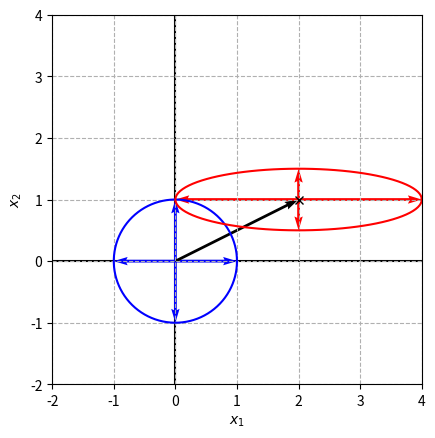
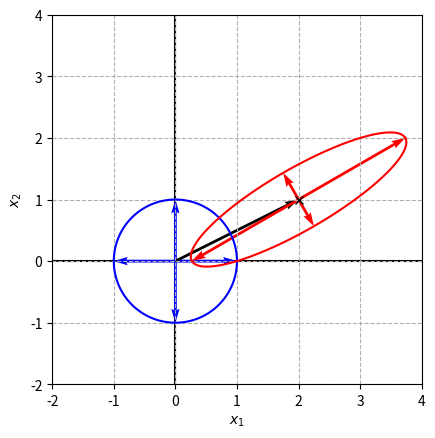
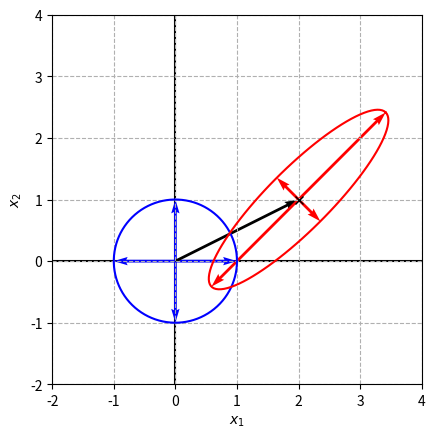
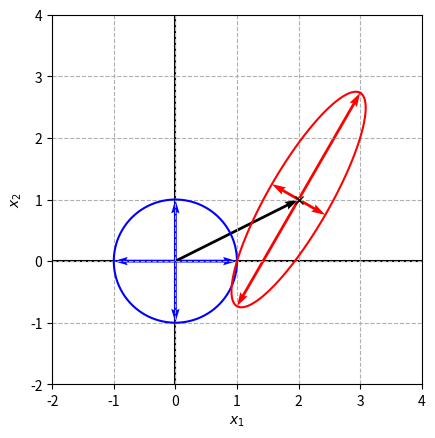
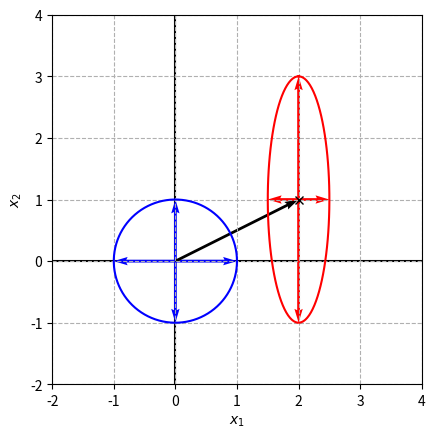
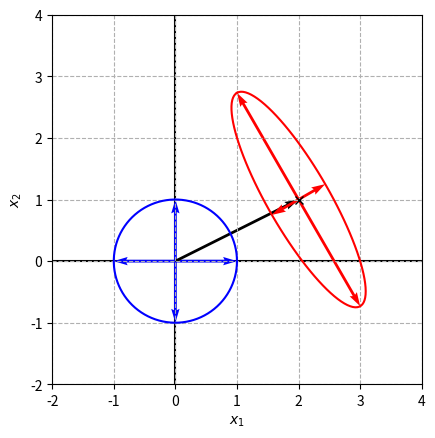

These charts were generated, in order, by the following Python code:

###############
# Authored by Weisheng Jiang
# Book 4  |  From Basic Arithmetic to Machine Learning
# Published and copyrighted by Tsinghua University Press
# Beijing, China, 2022
###############

# Bk4_Ch20_01.py

import numpy as np
import matplotlib.pyplot as plt

alphas = np.linspace(0, 2*np.pi, 100)

# unit circle
r = np.sqrt(1.0)

z1 = r*np.cos(alphas)
z2 = r*np.sin(alphas)

Z = np.array([z1, z2]).T # data of unit circle

# scale
S = np.array([[2, 0],
              [0, 0.5]])

thetas = np.array([0, 30, 45, 60, 90, 120])

for theta in thetas:

    # rotate
    print('==== Rotate ====')
    print(theta)
    theta = theta/180*np.pi
    R = np.array([[np.cos(theta), -np.sin(theta)],
                  [np.sin(theta),  np.cos(theta)]])
    
    # translate
    c = np.array([2, 1])
    X = Z@S@R.T + c;
    
    Q = R@np.linalg.inv(S)@np.linalg.inv(S)@R.T
    print('==== Q ====')
    print(Q)
    LAMBDA, V = np.linalg.eig(Q)
    print('==== LAMBDA ====')
    print(LAMBDA)
    print('==== V ====')
    print(V)
    
    x1 = X[:,0]
    x2 = X[:,1]
    
    fig, ax = plt.subplots(1)
    ax.plot(z1, z2, 'b') # plot the unit circle
    ax.plot(x1, x2, 'r') # plot the transformed shape
    ax.plot(c[0],c[1],'xk') # plot the center
    
    ax.quiver(0,0,1,0,color = 'b',angles='xy', scale_units='xy',scale=1)
    ax.quiver(0,0,0,1,color = 'b',angles='xy', scale_units='xy',scale=1)
    ax.quiver(0,0,-1,0,color = 'b',angles='xy', scale_units='xy',scale=1)
    ax.quiver(0,0,0,-1,color = 'b',angles='xy', scale_units='xy',scale=1)
    
    ax.quiver(0,0,c[0],c[1],color = 'k',angles='xy', scale_units='xy',scale=1)
    
    ax.quiver(c[0],c[1],
              V[0,0]/np.sqrt(LAMBDA[0]),
              V[1,0]/np.sqrt(LAMBDA[0]),color = 'r',
              angles='xy', scale_units='xy',scale=1)
    
    ax.quiver(c[0],c[1],
              V[0,1]/np.sqrt(LAMBDA[1]),
              V[1,1]/np.sqrt(LAMBDA[1]),color = 'r',
              angles='xy', scale_units='xy',scale=1)

    ax.quiver(c[0],c[1],
              -V[0,0]/np.sqrt(LAMBDA[0]),
              -V[1,0]/np.sqrt(LAMBDA[0]),color = 'r',
              angles='xy', scale_units='xy',scale=1)
    
    ax.quiver(c[0],c[1],
              -V[0,1]/np.sqrt(LAMBDA[1]),
              -V[1,1]/np.sqrt(LAMBDA[1]),color = 'r',
              angles='xy', scale_units='xy',scale=1)
    
    plt.axvline(x=0, color= 'k', zorder=0)
    plt.axhline(y=0, color= 'k', zorder=0)
    
    
    ax.set_aspect(1)
    plt.xlim(-2,4)
    plt.ylim(-2,4)
    plt.grid(linestyle='--')
    plt.show()
    plt.xlabel('$x_1$')
    plt.ylabel('$x_2$')
